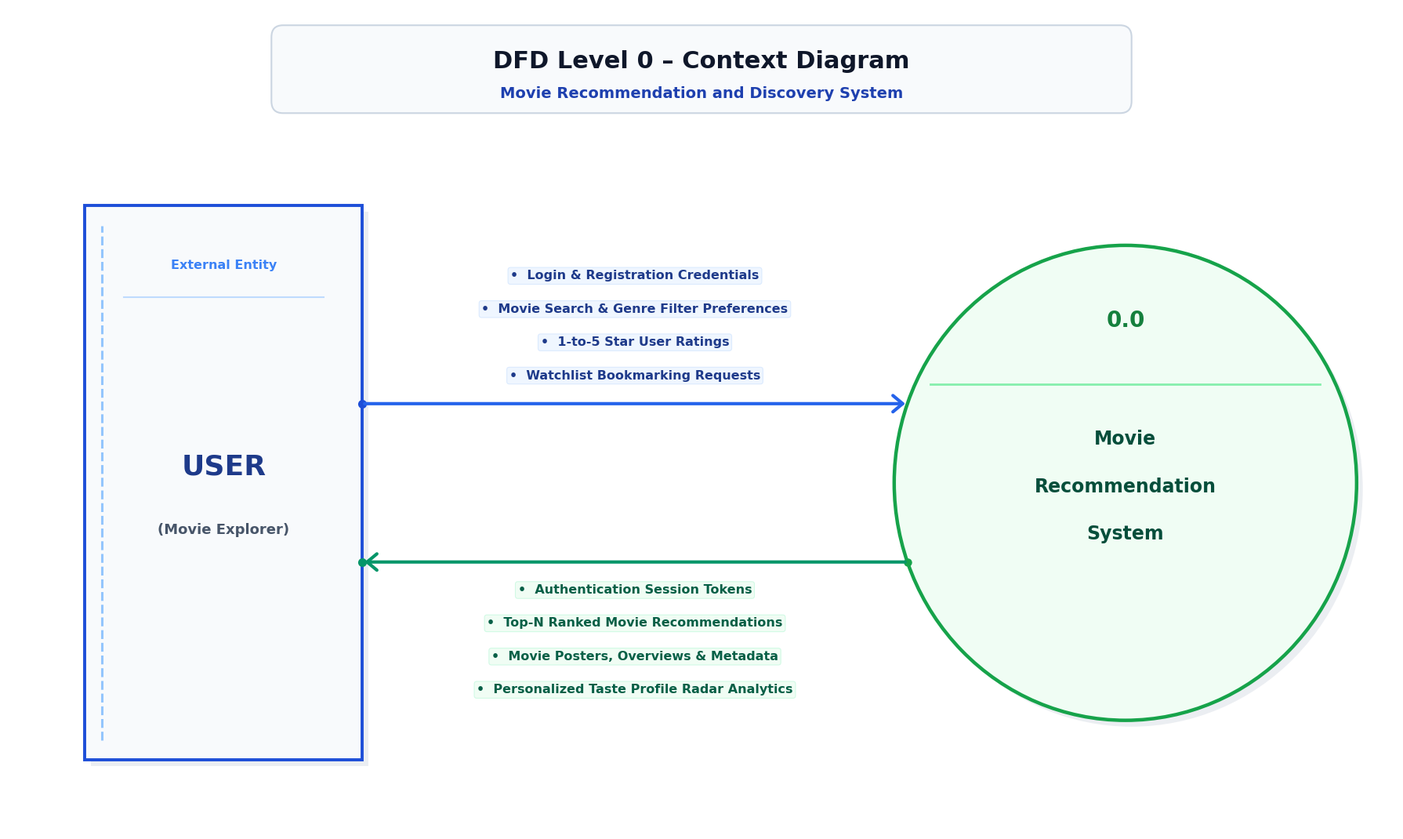

Write Python code to recreate this figure. (Note: this script raises an exception after producing the figure.)
import os
import math
import shutil
import matplotlib.pyplot as plt
import matplotlib.patches as patches
from matplotlib.patches import FancyBboxPatch

os.makedirs('reports/figures', exist_ok=True)
DESKTOP_DIR = r"C:\Users\satis\OneDrive\Desktop"

plt.rcParams['font.sans-serif'] = 'Segoe UI'
plt.rcParams['font.family'] = 'sans-serif'

# =============================================================
# 1. DFD LEVEL 0 (CONTEXT LEVEL DIAGRAM)
# =============================================================
def build_dfd_level0():
    fig, ax = plt.subplots(figsize=(18, 10.8), dpi=300)
    fig.patch.set_facecolor('#FFFFFF')
    ax.set_facecolor('#FFFFFF')
    
    ax.set_xlim(0, 18)
    ax.set_ylim(1.0, 11.4)
    ax.axis('off')
    
    font = 'Segoe UI'
    
    # Title Block
    title_box = FancyBboxPatch((3.5, 10.15), 11.0, 0.95,
                               boxstyle="round,pad=0.08,rounding_size=0.15",
                               facecolor='#F8FAFC', edgecolor='#CBD5E1', lw=1.5)
    ax.add_patch(title_box)
    
    ax.text(9.0, 10.72, "DFD Level 0 – Context Diagram", 
            ha='center', va='center', fontsize=22, fontweight='bold', 
            color='#0F172A', fontfamily=font)
    
    ax.text(9.0, 10.32, "Movie Recommendation and Discovery System", 
            ha='center', va='center', fontsize=14, fontweight='bold', 
            color='#1E40AF', fontfamily=font)

    # External Entity: [ USER ] (Left)
    ent_w = 3.6
    ent_h = 7.0
    ent_x = 1.0
    ent_y = 1.9
    
    # Soft drop-shadow
    ax.add_patch(patches.Rectangle((ent_x + 0.08, ent_y - 0.08), ent_w, ent_h,
                                   facecolor='#94A3B8', edgecolor='none', alpha=0.18))
    
    # External Entity Rectangle
    rect_ent = patches.Rectangle((ent_x, ent_y), ent_w, ent_h,
                                 facecolor='#F8FAFC', edgecolor='#1D4ED8', linewidth=2.8)
    ax.add_patch(rect_ent)
    
    ax.plot([ent_x + 0.22, ent_x + 0.22], [ent_y + 0.25, ent_y + ent_h - 0.25], 
            color='#93C5FD', lw=2.2, linestyle='--')
    
    ax.text(ent_x + ent_w / 2.0, ent_y + ent_h - 0.75, "External Entity", 
            ha='center', va='center', fontsize=11.5, fontweight='bold', 
            color='#3B82F6', fontfamily=font)
    
    ax.plot([ent_x + 0.5, ent_x + ent_w - 0.5], [ent_y + ent_h - 1.15, ent_y + ent_h - 1.15],
            color='#BFDBFE', lw=1.5)
    
    ax.text(ent_x + ent_w / 2.0, ent_y + ent_h / 2.0 + 0.2, "USER", 
            ha='center', va='center', fontsize=26, fontweight='bold', 
            color='#1E3A8A', fontfamily=font)
    ax.text(ent_x + ent_w / 2.0, ent_y + ent_h / 2.0 - 0.6, "(Movie Explorer)", 
            ha='center', va='center', fontsize=13, fontweight='bold', 
            color='#475569', fontfamily=font)

    # Process Circle 0.0: [ MOVIE RECOMMENDATION SYSTEM ] (Right)
    proc_cx = 14.5
    proc_cy = 5.4
    proc_r = 3.0
    
    circle_shadow = patches.Circle((proc_cx + 0.08, proc_cy - 0.08), proc_r, 
                                   facecolor='#94A3B8', edgecolor='none', alpha=0.18)
    ax.add_patch(circle_shadow)
    
    proc_circle = patches.Circle((proc_cx, proc_cy), proc_r, 
                                 facecolor='#F0FDF4', edgecolor='#16A34A', linewidth=3.2)
    ax.add_patch(proc_circle)
    
    div_y = proc_cy + 1.25
    chord_w = 2.0 * math.sqrt(proc_r**2 - (div_y - proc_cy)**2)
    ax.plot([proc_cx - chord_w / 2.0 + 0.2, proc_cx + chord_w / 2.0 - 0.2], [div_y, div_y], 
            color='#86EFAC', lw=2.0)
    
    ax.text(proc_cx, proc_cy + 2.05, "0.0", 
            ha='center', va='center', fontsize=20, fontweight='bold', 
            color='#15803D', fontfamily=font)
    
    ax.text(proc_cx, proc_cy + 0.55, "Movie", 
            ha='center', va='center', fontsize=17, fontweight='bold', 
            color='#064E3B', fontfamily=font)
    ax.text(proc_cx, proc_cy - 0.05, "Recommendation", 
            ha='center', va='center', fontsize=17, fontweight='bold', 
            color='#064E3B', fontfamily=font)
    ax.text(proc_cx, proc_cy - 0.65, "System", 
            ha='center', va='center', fontsize=17, fontweight='bold', 
            color='#064E3B', fontfamily=font)

    x_student = ent_x + ent_w # 4.6
    
    # FLOW 1: SINGLE DIRECTED INPUT ARROW (USER -> SYSTEM)
    y_in = 6.4
    dy_in = y_in - proc_cy
    dx_in = math.sqrt(proc_r**2 - dy_in**2)
    x_target_in = proc_cx - dx_in
    
    ax.plot(x_student, y_in, marker='o', markersize=7, color='#1D4ED8')
    ax.annotate('', xy=(x_target_in, y_in), xytext=(x_student, y_in),
                arrowprops=dict(arrowstyle='->,head_width=0.75,head_length=0.9', 
                                color='#2563EB', lw=3.0))
    
    input_flows = [
        "Login & Registration Credentials",
        "Movie Search & Genre Filter Preferences",
        "1-to-5 Star User Ratings",
        "Watchlist Bookmarking Requests"
    ]
    
    label_center_x = (x_student + x_target_in) / 2.0
    
    for i, item in enumerate(input_flows):
        item_y = y_in + 0.28 + (3 - i) * 0.42
        ax.text(label_center_x, item_y, f"•  {item}", 
                ha='center', va='bottom', fontsize=11.5, fontweight='bold', 
                color='#1E3A8A', fontfamily=font,
                bbox=dict(boxstyle='round,pad=0.20', facecolor='#EFF6FF', edgecolor='#DBEAFE', lw=0.8))

    # FLOW 2: SINGLE DIRECTED OUTPUT ARROW (SYSTEM -> USER)
    y_out = 4.4
    dy_out = y_out - proc_cy
    dx_out = math.sqrt(proc_r**2 - dy_out**2)
    x_source_out = proc_cx - dx_out
    
    ax.plot(x_source_out, y_out, marker='o', markersize=6.5, color='#16A34A')
    ax.plot(x_student, y_out, marker='o', markersize=7, color='#059669')
    
    ax.annotate('', xy=(x_student, y_out), xytext=(x_source_out, y_out),
                arrowprops=dict(arrowstyle='->,head_width=0.75,head_length=0.9', 
                                color='#059669', lw=3.0))
    
    output_flows = [
        "Authentication Session Tokens",
        "Top-N Ranked Movie Recommendations",
        "Movie Posters, Overviews & Metadata",
        "Personalized Taste Profile Radar Analytics"
    ]
    
    label_center_out = (x_student + x_source_out) / 2.0
    
    for i, item in enumerate(output_flows):
        item_y = y_out - 0.28 - i * 0.42
        ax.text(label_center_out, item_y, f"•  {item}", 
                ha='center', va='top', fontsize=11.5, fontweight='bold', 
                color='#065F46', fontfamily=font,
                bbox=dict(boxstyle='round,pad=0.20', facecolor='#F0FDF4', edgecolor='#D1FAE5', lw=0.8))

    plt.tight_layout()
    p1 = 'reports/figures/dfd_level_0.png'
    p2 = os.path.join(DESKTOP_DIR, 'DFD_Level_0_Movie_Recommendation_System.png')
    fig.savefig(p1, bbox_inches='tight', dpi=300)
    fig.savefig(p2, bbox_inches='tight', dpi=300)
    plt.close()
    print("Flawlessly generated DFD Level 0 to", p1, "and", p2)

# =============================================================
# 2. DFD LEVEL 1 (DECOMPOSED LEVEL 1 ARCHITECTURE)
# =============================================================
def draw_gane_sarson_store(ax, x, y, width, height, ds_id, ds_name, font='Segoe UI'):
    rect_bg = patches.Rectangle((x, y - height / 2.0), width, height,
                                facecolor='#FFFBEB', edgecolor='none', alpha=0.98)
    ax.add_patch(rect_bg)
    ax.plot([x, x + width], [y + height / 2.0, y + height / 2.0], color='#B45309', lw=3.2)
    ax.plot([x, x + width], [y - height / 2.0, y - height / 2.0], color='#B45309', lw=3.2)
    ax.plot([x, x], [y - height / 2.0, y + height / 2.0], color='#B45309', lw=3.2)
    id_w = 2.40
    ax.plot([x + id_w, x + id_w], [y - height / 2.0, y + height / 2.0], color='#D97706', lw=2.6)
    ax.text(x + id_w / 2.0, y, ds_id, ha='center', va='center',
            fontsize=32.0, fontweight='bold', color='#B45309', fontfamily=font)
    ax.text(x + id_w + 0.45, y, ds_name, ha='left', va='center',
            fontsize=26.0, fontweight='bold', color='#78350F', fontfamily=font)

def draw_dfd1_process(ax, cx, cy, r, proc_id, line1, line2='', font='Segoe UI'):
    circle_shadow = patches.Circle((cx + 0.10, cy - 0.10), r, 
                                   facecolor='#94A3B8', edgecolor='none', alpha=0.22)
    ax.add_patch(circle_shadow)
    proc_circle = patches.Circle((cx, cy), r, 
                                 facecolor='#F0FDF4', edgecolor='#16A34A', linewidth=3.6)
    ax.add_patch(proc_circle)
    div_y = cy + r * 0.42
    chord_w = 2.0 * math.sqrt(r**2 - (div_y - cy)**2)
    ax.plot([cx - chord_w / 2.0 + 0.12, cx + chord_w / 2.0 - 0.12], [div_y, div_y], 
            color='#86EFAC', lw=2.6)
    ax.text(cx, cy + r * 0.68, proc_id, ha='center', va='center',
            fontsize=31.0, fontweight='bold', color='#15803D', fontfamily=font)
    if line2:
        ax.text(cx, cy - 0.08, line1, ha='center', va='center', 
                fontsize=24.0, fontweight='bold', color='#064E3B', fontfamily=font)
        ax.text(cx, cy - 0.68, line2, ha='center', va='center', 
                fontsize=24.0, fontweight='bold', color='#064E3B', fontfamily=font)
    else:
        ax.text(cx, cy - 0.35, line1, ha='center', va='center', 
                fontsize=26.0, fontweight='bold', color='#064E3B', fontfamily=font)

def build_dfd_level1():
    fig, ax = plt.subplots(figsize=(36.0, 26.5), dpi=300)
    fig.patch.set_facecolor('#FFFFFF')
    ax.set_facecolor('#FFFFFF')
    
    ax.set_xlim(0, 36.0)
    ax.set_ylim(-0.2, 26.0)
    ax.axis('off')
    
    font = 'Segoe UI'
    
    # Title Block
    title_box = FancyBboxPatch((7.5, 23.9), 21.0, 1.45,
                               boxstyle="round,pad=0.08,rounding_size=0.16",
                               facecolor='#F8FAFC', edgecolor='#CBD5E1', lw=1.6)
    ax.add_patch(title_box)
    
    ax.text(18.0, 24.75, "DFD Level 1 – Movie Recommendation and Discovery System", 
            ha='center', va='center', fontsize=26.0, fontweight='bold', 
            color='#0F172A', fontfamily=font)
    
    ax.text(18.0, 24.25, "Decomposed Level 1 Architecture: 5 Major Processes, 1 External Entity (E1) & 5 Implemented Database Tables", 
            ha='center', va='center', fontsize=14.0, fontweight='bold', 
            color='#1E40AF', fontfamily=font)

    # External Entity: E1 USER (Left)
    ent_w = 3.6
    ent_h = 22.4
    ent_x = 0.9
    ent_y = 0.6
    
    ax.add_patch(patches.Rectangle((ent_x + 0.1, ent_y - 0.1), ent_w, ent_h,
                                   facecolor='#94A3B8', edgecolor='none', alpha=0.20))
    rect_ent = patches.Rectangle((ent_x, ent_y), ent_w, ent_h,
                                 facecolor='#F8FAFC', edgecolor='#1D4ED8', linewidth=3.2)
    ax.add_patch(rect_ent)
    
    ax.plot([ent_x + 0.25, ent_x + 0.25], [ent_y + 0.30, ent_y + ent_h - 0.30], 
            color='#93C5FD', lw=2.4, linestyle='--')
    
    cy_ent = ent_y + ent_h / 2.0
    ax.text(ent_x + ent_w / 2.0, cy_ent + 1.20, "E1", 
            ha='center', va='center', fontsize=28.0, fontweight='bold', 
            color='#2563EB', fontfamily=font)
    ax.text(ent_x + ent_w / 2.0, cy_ent - 0.50, "USER", 
            ha='center', va='center', fontsize=34.0, fontweight='bold', 
            color='#1E3A8A', fontfamily=font)
    ax.text(ent_x + ent_w / 2.0, cy_ent - 1.80, "(Movie Explorer)", 
            ha='center', va='center', fontsize=18.0, fontweight='bold', 
            color='#475569', fontfamily=font)

    # 5 Processes (Middle Column: cx = 13.5, r = 1.95)
    p_cx = 13.5
    p_r = 1.95
    p_y = [21.0, 16.4, 11.8, 7.2, 2.6]
    
    draw_dfd1_process(ax, p_cx, p_y[0], p_r, "1.0", "User Auth &", "Profile Management")
    draw_dfd1_process(ax, p_cx, p_y[1], p_r, "2.0", "Movie Search &", "Catalog Filtering")
    draw_dfd1_process(ax, p_cx, p_y[2], p_r, "3.0", "Hybrid Rec Engine", "(TF-IDF, SVD, ANN)")
    draw_dfd1_process(ax, p_cx, p_y[3], p_r, "4.0", "Rating & Watchlist", "Interaction Mgmt")
    draw_dfd1_process(ax, p_cx, p_y[4], p_r, "5.0", "Taste Profile &", "Analytics Engine")

    # 5 Gane-Sarson Stores (Right Column: x = 23.5, w = 11.0, h = 1.8)
    s_x = 23.5
    s_w = 11.0
    s_h = 1.7
    
    draw_gane_sarson_store(ax, s_x, p_y[0], s_w, s_h, "D1", "users (Accounts & Profiles)")
    draw_gane_sarson_store(ax, s_x, p_y[1], s_w, s_h, "D2", "movies (Metadata & Vectors)")
    draw_gane_sarson_store(ax, s_x, p_y[2], s_w, s_h, "D3", "ratings (User Ratings Matrix)")
    draw_gane_sarson_store(ax, s_x, p_y[3], s_w, s_h, "D4", "watchlist (Saved Bookmarks)")
    draw_gane_sarson_store(ax, s_x, p_y[4], s_w, s_h, "D5", "movie_genres (Genre Map)")

    # Left Flows (E1 <-> Each Process)
    left_flows = [
        ("Login & Signup Request", "Authentication Token & Profile", p_y[0]),
        ("Keyword & Genre Search Query", "Filtered Movie Catalog Results", p_y[1]),
        ("Recommendation Request", "Top-N Movie Recs & Likelihood", p_y[2]),
        ("Submit Star Rating & Watchlist", "Rating Recorded & Watchlist Updated", p_y[3]),
        ("Taste Profile Analytics Request", "Interactive Genre Radar Breakdown", p_y[4])
    ]
    
    x_ent_edge = ent_x + ent_w # 4.5
    
    for req, res, cy in left_flows:
        # Top Arrow (User -> Process)
        ax.annotate('', xy=(p_cx - p_r, cy + 0.45), xytext=(x_ent_edge, cy + 0.45),
                    arrowprops=dict(arrowstyle='->,head_width=0.6,head_length=0.8', color='#2563EB', lw=2.6))
        ax.text((x_ent_edge + p_cx - p_r) / 2.0, cy + 0.85, f"• {req}",
                ha='center', va='bottom', fontsize=12.5, fontweight='bold', color='#1E3A8A', fontfamily=font,
                bbox=dict(boxstyle='round,pad=0.2', facecolor='#EFF6FF', edgecolor='#93C5FD', lw=1.0))
        
        # Bottom Arrow (Process -> User)
        ax.annotate('', xy=(x_ent_edge, cy - 0.45), xytext=(p_cx - p_r, cy - 0.45),
                    arrowprops=dict(arrowstyle='->,head_width=0.6,head_length=0.8', color='#059669', lw=2.6))
        ax.text((x_ent_edge + p_cx - p_r) / 2.0, cy - 0.85, f"• {res}",
                ha='center', va='top', fontsize=12.5, fontweight='bold', color='#065F46', fontfamily=font,
                bbox=dict(boxstyle='round,pad=0.2', facecolor='#F0FDF4', edgecolor='#86EFAC', lw=1.0))

    # Right Flows (Each Process <-> Data Store)
    right_flows = [
        ("Write User / Query Hash", "User Record & Session Data", p_y[0]),
        ("Query Genre & Year Bounds", "Movie Metadata & Poster URLs", p_y[1]),
        ("Fetch Ratings & Features", "User-Item Matrix & Latent Weights", p_y[2]),
        ("Insert / Update Rating & Watchlist", "Confirmation & Record Status", p_y[3]),
        ("Aggregate Genre Frequencies", "User Interaction History", p_y[4])
    ]
    
    for req, res, cy in right_flows:
        # Top Arrow (Process -> Store)
        ax.annotate('', xy=(s_x, cy + 0.45), xytext=(p_cx + p_r, cy + 0.45),
                    arrowprops=dict(arrowstyle='->,head_width=0.6,head_length=0.8', color='#2563EB', lw=2.6))
        ax.text((p_cx + p_r + s_x) / 2.0, cy + 0.85, f"• {req}",
                ha='center', va='bottom', fontsize=12.0, fontweight='bold', color='#1E3A8A', fontfamily=font,
                bbox=dict(boxstyle='round,pad=0.2', facecolor='#EFF6FF', edgecolor='#93C5FD', lw=1.0))
        
        # Bottom Arrow (Store -> Process)
        ax.annotate('', xy=(p_cx + p_r, cy - 0.45), xytext=(s_x, cy - 0.45),
                    arrowprops=dict(arrowstyle='->,head_width=0.6,head_length=0.8', color='#B45309', lw=2.6))
        ax.text((p_cx + p_r + s_x) / 2.0, cy - 0.85, f"• {res}",
                ha='center', va='top', fontsize=12.0, fontweight='bold', color='#78350F', fontfamily=font,
                bbox=dict(boxstyle='round,pad=0.2', facecolor='#FFFBEB', edgecolor='#FCD34D', lw=1.0))

    plt.tight_layout()
    p1 = 'reports/figures/dfd_level_1.png'
    p2 = os.path.join(DESKTOP_DIR, 'DFD_Level_1_Movie_Recommendation_System.png')
    fig.savefig(p1, bbox_inches='tight', pad_inches=0.35, dpi=300)
    fig.savefig(p2, bbox_inches='tight', pad_inches=0.35, dpi=300)
    plt.close()
    print("Flawlessly generated DFD Level 1 to", p1, "and", p2)

# =============================================================
# 3. DFD LEVEL 2 (PROCESS 3.0: HYBRID RECOMMENDATION ENGINE)
# =============================================================
def build_dfd_level2():
    fig, ax = plt.subplots(figsize=(32.0, 20.0), dpi=300)
    fig.patch.set_facecolor('#FFFFFF')
    ax.set_facecolor('#FFFFFF')
    
    ax.set_xlim(0, 32.0)
    ax.set_ylim(0.5, 20.0)
    ax.axis('off')
    
    font = 'Segoe UI'
    
    # Title Block
    title_box = FancyBboxPatch((6.0, 18.2), 20.0, 1.35,
                               boxstyle="round,pad=0.08,rounding_size=0.16",
                               facecolor='#F8FAFC', edgecolor='#CBD5E1', lw=1.6)
    ax.add_patch(title_box)
    
    ax.text(16.0, 19.05, "DFD Level 2 – Process 3.0: Hybrid Recommendation Engine", 
            ha='center', va='center', fontsize=24.0, fontweight='bold', 
            color='#0F172A', fontfamily=font)
    
    ax.text(16.0, 18.55, "Detailed Functional Decomposition: Content TF-IDF, Collaborative SVD, Keras ANN & Hybrid Ranker", 
            ha='center', va='center', fontsize=13.5, fontweight='bold', 
            color='#1E40AF', fontfamily=font)

    # Left Input Gane-Sarson Stores
    draw_gane_sarson_store(ax, 1.0, 14.0, 7.0, 1.8, "D2", "movies (Metadata)")
    draw_gane_sarson_store(ax, 1.0, 6.0, 7.0, 1.8, "D3", "ratings (Ratings Matrix)")

    # 4 Sub-Processes
    p_r = 1.95
    draw_dfd1_process(ax, 12.5, 14.0, p_r, "3.1", "TF-IDF Feature", "Extraction & Cosine")
    draw_dfd1_process(ax, 12.5, 6.0, p_r, "3.2", "Truncated SVD", "Matrix Factorization")
    draw_dfd1_process(ax, 20.5, 10.0, p_r, "3.3", "3-Layer Keras ANN", "Preference Classifier")
    draw_dfd1_process(ax, 28.0, 10.0, p_r, "3.4", "Hybrid Ranker &", "Diversity Filter")

    # D2 -> 3.1
    ax.annotate('', xy=(12.5 - p_r, 14.0), xytext=(8.0, 14.0),
                arrowprops=dict(arrowstyle='->,head_width=0.6,head_length=0.8', color='#2563EB', lw=2.6))
    ax.text(9.3, 14.4, "Movie Metadata Soup", ha='center', va='bottom', fontsize=11.5, fontweight='bold', color='#1E3A8A', fontfamily=font,
            bbox=dict(boxstyle='round,pad=0.2', facecolor='#EFF6FF', edgecolor='#93C5FD', lw=1.0))

    # D3 -> 3.2
    ax.annotate('', xy=(12.5 - p_r, 6.0), xytext=(8.0, 6.0),
                arrowprops=dict(arrowstyle='->,head_width=0.6,head_length=0.8', color='#2563EB', lw=2.6))
    ax.text(9.3, 6.4, "Sparse User-Item Matrix", ha='center', va='bottom', fontsize=11.5, fontweight='bold', color='#1E3A8A', fontfamily=font,
            bbox=dict(boxstyle='round,pad=0.2', facecolor='#EFF6FF', edgecolor='#93C5FD', lw=1.0))

    # 3.1 -> 3.3
    ax.annotate('', xy=(20.5 - p_r, 10.6), xytext=(12.5 + p_r, 13.5),
                arrowprops=dict(arrowstyle='->,head_width=0.6,head_length=0.8', color='#2563EB', lw=2.6))
    ax.text(15.8, 12.8, "TF-IDF Embeddings", ha='center', va='bottom', fontsize=11.5, fontweight='bold', color='#1E3A8A', fontfamily=font,
            bbox=dict(boxstyle='round,pad=0.2', facecolor='#EFF6FF', edgecolor='#93C5FD', lw=1.0))

    # 3.2 -> 3.3
    ax.annotate('', xy=(20.5 - p_r, 9.4), xytext=(12.5 + p_r, 6.5),
                arrowprops=dict(arrowstyle='->,head_width=0.6,head_length=0.8', color='#15803D', lw=2.6))
    ax.text(15.8, 7.2, "User Latent Vectors", ha='center', va='top', fontsize=11.5, fontweight='bold', color='#065F46', fontfamily=font,
            bbox=dict(boxstyle='round,pad=0.2', facecolor='#F0FDF4', edgecolor='#86EFAC', lw=1.0))

    # 3.1 -> 3.4 (Cosine scores)
    ax.plot([12.5, 12.5], [14.0 + p_r, 16.5], color='#2563EB', lw=2.4)
    ax.plot([12.5, 28.0], [16.5, 16.5], color='#2563EB', lw=2.4)
    ax.annotate('', xy=(28.0, 10.0 + p_r), xytext=(28.0, 16.5),
                arrowprops=dict(arrowstyle='->,head_width=0.6,head_length=0.8', color='#2563EB', lw=2.6))
    ax.text(20.25, 16.8, "Cosine Similarity Scores [0.0 - 1.0]", ha='center', va='bottom', fontsize=12.0, fontweight='bold', color='#1E3A8A', fontfamily=font,
            bbox=dict(boxstyle='round,pad=0.2', facecolor='#EFF6FF', edgecolor='#93C5FD', lw=1.0))

    # 3.2 -> 3.4 (SVD Predicted Ratings)
    ax.plot([12.5, 12.5], [6.0 - p_r, 3.5], color='#15803D', lw=2.4)
    ax.plot([12.5, 28.0], [3.5, 3.5], color='#15803D', lw=2.4)
    ax.annotate('', xy=(28.0, 10.0 - p_r), xytext=(28.0, 3.5),
                arrowprops=dict(arrowstyle='->,head_width=0.6,head_length=0.8', color='#15803D', lw=2.6))
    ax.text(20.25, 3.1, "Predicted SVD Star Ratings (1.0 - 5.0)", ha='center', va='top', fontsize=12.0, fontweight='bold', color='#065F46', fontfamily=font,
            bbox=dict(boxstyle='round,pad=0.2', facecolor='#F0FDF4', edgecolor='#86EFAC', lw=1.0))

    # 3.3 -> 3.4 (ANN Likelihood)
    ax.annotate('', xy=(28.0 - p_r, 10.0), xytext=(20.5 + p_r, 10.0),
                arrowprops=dict(arrowstyle='->,head_width=0.6,head_length=0.8', color='#7C3AED', lw=2.6))
    ax.text(24.25, 10.4, "P(Like) Probability", ha='center', va='bottom', fontsize=11.5, fontweight='bold', color='#7C3AED', fontfamily=font,
            bbox=dict(boxstyle='round,pad=0.2', facecolor='#F5F3FF', edgecolor='#DDD6FE', lw=1.0))

    plt.tight_layout()
    p1 = 'reports/figures/dfd_level_2.png'
    p2 = os.path.join(DESKTOP_DIR, 'DFD_Level_2_Movie_Recommendation_System.png')
    fig.savefig(p1, bbox_inches='tight', dpi=300)
    fig.savefig(p2, bbox_inches='tight', dpi=300)
    plt.close()
    print("Flawlessly generated DFD Level 2 to", p1, "and", p2)

if __name__ == '__main__':
    build_dfd_level0()
    build_dfd_level1()
    build_dfd_level2()
